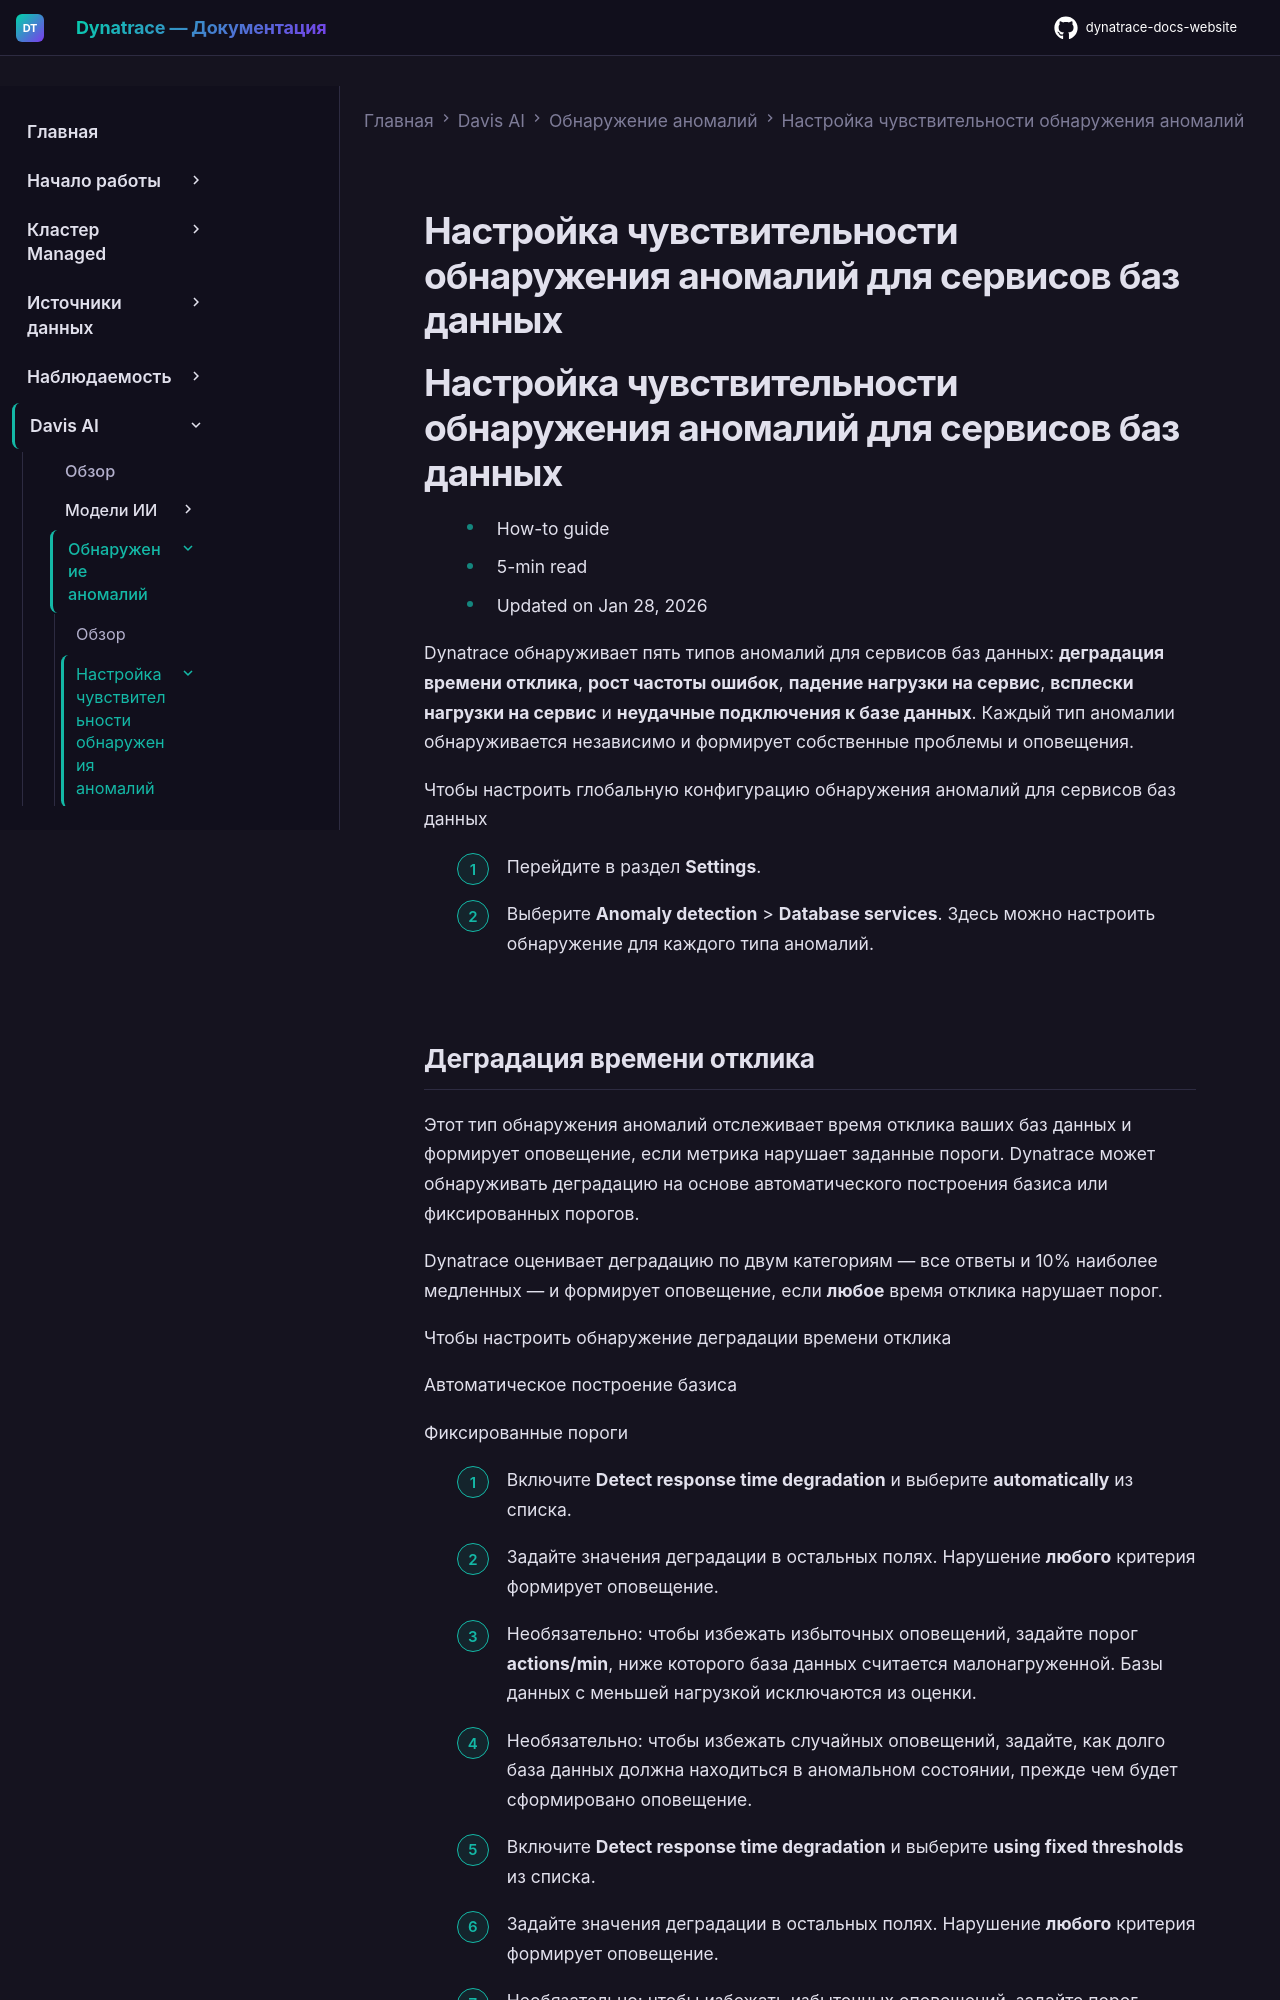

repository: Yerkebulan-Ardabayev/dynatrace-docs-website · page: managed-ru/dynatrace-intelligence/anomaly-detection/adjust-sensitivity-anomaly-detection/adjust-sensitivity-services-database/index.html · generator: mkdocs

---
title: Настройка чувствительности обнаружения аномалий для сервисов баз данных
source: https://docs.dynatrace.com/managed/dynatrace-intelligence/anomaly-detection/adjust-sensitivity-anomaly-detection/adjust-sensitivity-services-database
scraped: 2026-05-12T11:20:10.822612
---

# Настройка чувствительности обнаружения аномалий для сервисов баз данных

# Настройка чувствительности обнаружения аномалий для сервисов баз данных

* How-to guide
* 5-min read
* Updated on Jan 28, 2026

Dynatrace обнаруживает пять типов аномалий для сервисов баз данных: **деградация времени отклика**, **рост частоты ошибок**, **падение нагрузки на сервис**, **всплески нагрузки на сервис** и **неудачные подключения к базе данных**. Каждый тип аномалии обнаруживается независимо и формирует собственные проблемы и оповещения.

Чтобы настроить глобальную конфигурацию обнаружения аномалий для сервисов баз данных

1. Перейдите в раздел **Settings**.
2. Выберите **Anomaly detection** > **Database services**. Здесь можно настроить обнаружение для каждого типа аномалий.
